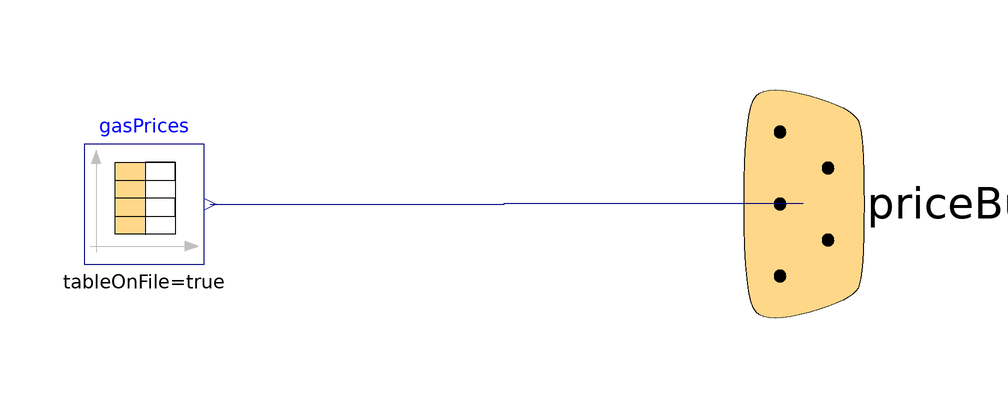

The component connection diagram of the Modelica model below, drawn from its own Placement and Line annotations.

model GasPriceSimInfoManager
  "This model propagates gas price data through all component models"

  parameter String loadFile=Modelica.Utilities.Files.loadResource(
        "modelica://IOCSmod/Resources/GasPrices/BE_DynamicGas_consumer_2021.txt")
        annotation(Dialog(loadSelector(filter="All files (*.*)", caption="Select the gas price data file")));
  Modelica.Blocks.Sources.CombiTimeTable gasPrices(
    columns={2},
    extrapolation=Modelica.Blocks.Types.Extrapolation.Periodic,
    fileName=loadFile,
    smoothness=Modelica.Blocks.Types.Smoothness.LinearSegments,
    tableName="data",
    tableOnFile=true,
    timeScale=1,
    timeEvents=Modelica.Blocks.Types.TimeEvents.NoTimeEvents) annotation (
      Placement(visible=true, transformation(
        origin={-10,0},
        extent={{-10,-10},{10,10}},
        rotation=0)));

  IOCSmod.BoundaryConditions.GasPrices.priceBus priceBus annotation (Placement(
        transformation(
        extent={{-20,-20},{20,20}},
        rotation=90,
        origin={100,0}), iconTransformation(
        extent={{-20,-20},{20,20}},
        rotation=90,
        origin={100,0})));
equation
  connect(gasPrices.y[1], priceBus.dynamic_consumer) annotation (Line(points={{1,0},{
          50,0},{50,0.1},{99.9,0.1}}, color={0,0,127}));
annotation (Icon(coordinateSystem(extent={{-100,-100},{100,100}}),
         graphics={
        Line(points={{-80,-30},{88,-30}}, color={0,0,0}),
        Line(points={{-76,-68},{-46,-30}}, color={0,0,0}),
        Line(points={{-42,-68},{-12,-30}}, color={0,0,0}),
        Line(points={{-8,-68},{22,-30}}, color={0,0,0}),
        Line(points={{28,-68},{58,-30}}, color={0,0,0}),
        Rectangle(
          extent={{-60,76},{60,-24}},
          lineColor={162,29,33},
          fillPattern=FillPattern.Solid,
          fillColor={162,29,33}),
        Rectangle(
          extent={{-50,66},{50,-4}},
          fillPattern=FillPattern.Solid,
          fillColor={255,255,255},
          pattern=LinePattern.None),
        Rectangle(
          extent={{-10,-34},{10,-24}},
          pattern=LinePattern.None,
          fillColor={162,29,33},
          fillPattern=FillPattern.Solid,
          lineColor={162,29,33}),
        Polygon(
          points={{-40,-60},{-40,-60}},
          pattern=LinePattern.None,
          smooth=Smooth.None,
          fillColor={0,0,0},
          fillPattern=FillPattern.Solid),
        Polygon(
          points={{-40,-34},{40,-34},{50,-44},{-52,-44},{-40,-34}},
          fillColor={162,29,33},
          fillPattern=FillPattern.Solid,
          pattern=LinePattern.None,
          lineColor={162,29,33}),
        Rectangle(
          extent={{44,0},{38,40}},
          fillColor={0,0,127},
          fillPattern=FillPattern.Solid,
          pattern=LinePattern.None),
        Rectangle(
          extent={{34,0},{28,12}},
          fillColor={0,127,255},
          fillPattern=FillPattern.Solid,
          pattern=LinePattern.None),
        Rectangle(
          extent={{24,0},{18,56}},
          fillColor={0,0,127},
          fillPattern=FillPattern.Solid,
          pattern=LinePattern.None),
        Rectangle(
          extent={{14,0},{8,36}},
          fillColor={175,175,175},
          fillPattern=FillPattern.Solid,
          pattern=LinePattern.None),
        Rectangle(
          extent={{4,0},{-2,12}},
          fillColor={0,127,255},
          fillPattern=FillPattern.Solid,
          pattern=LinePattern.None),
        Line(
          points={{-6,0},{-46,0}},
          color={0,0,127},
          smooth=Smooth.None),
        Text(
          extent={{-60,72},{0,12}},
          lineColor={95,95,95},
          fillColor={95,95,95},
          fillPattern=FillPattern.Solid,
          textStyle={TextStyle.Italic},
          fontName="Bookman Old Style",
          textString="€")}),
    defaultComponentName="gasPriceSim",
    defaultComponentPrefixes="inner",
    missingInnerMessage=
        "Your model is using an outer \"sim\" component. An inner \"sim\" component is not defined. For simulation drag IDEAS.BoundaryConditions.SimInfoManager into your model.",
    Diagram(coordinateSystem(extent={{-100,-100},{100,100}})),
    Documentation(revisions="<html>
    <ul>
    <li>August 13, 2024, by Lucas Verleyen:<br>Initial implementation.</li>
</ul>
</html>", info="<html>
Model used to propagate gas price data through all models inside agents. The GasPriceSimInfoManager should be declared as an inner component in the outside model layer. Note that the loadFile parameter has to be propagated to be able to adapt it in higher model layers. 
</html>"));
end GasPriceSimInfoManager;